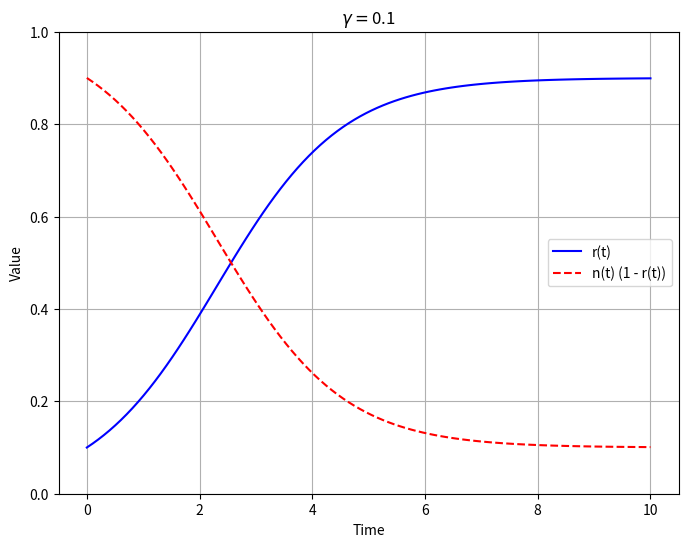

Reproduce this figure in Python.
import numpy as np
from scipy.integrate import odeint
import matplotlib.pyplot as plt

# Define the ODE function dr/dt = r(1 - r) - gamma * r
def model(r, t, gamma):
    return r * (1 - r) - gamma * r

# Define the initial condition
r0 = 0.1  # Initial value of r
alpha = 1
beta = 2
gamma = 0.1  # Gamma value
if gamma is None:
    gamma = beta / alpha

# Create an array of time values
t = np.linspace(0, 10, 100)  # Start at 0, end at 10, 100 points in between

# Solve the ODE
r = odeint(model, r0, t, args=(gamma,))

# Calculate n = 1 - r
n = 1 - r

# Plot both r and n in the same plot
plt.figure(figsize=(8, 6))

plt.plot(t, r, label='r(t)', color='blue')
plt.plot(t, n, label='n(t) (1 - r(t))', color='red', linestyle='--')  # Plotting n = 1 - r
plt.xlabel('Time')
plt.ylabel('Value')
plt.title(r'$\gamma = $' + f'{gamma}')  # Display gamma as a Greek symbol
plt.legend()
plt.grid(True)
plt.ylim(0, 1)  # Set y-axis range from 0 to 1

plt.show()
